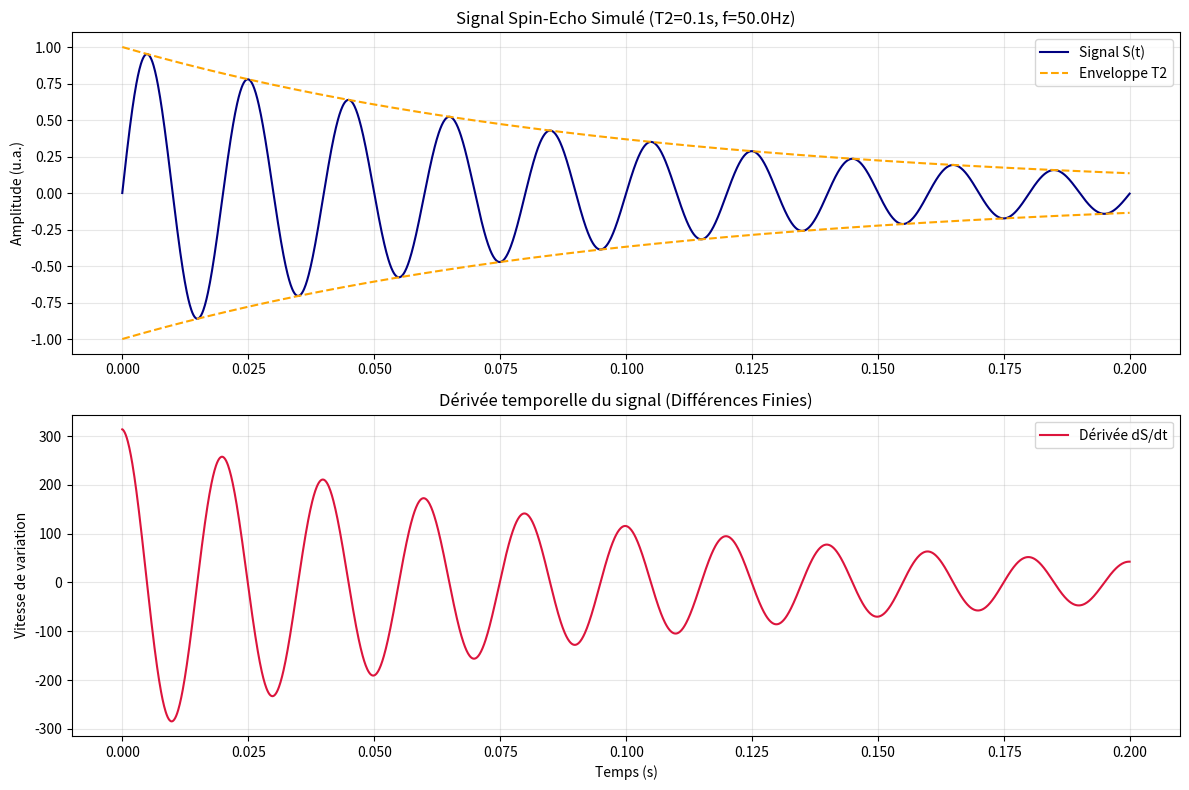

This chart was generated by the following Python code:
import numpy as np
import matplotlib.pyplot as plt
import os

# --- 1. Constantes et Paramètres ---
T2 = 0.1         # Temps de relaxation transversale (s)
M0 = 1.0         # Aimantation initiale
GAMMA = 42.58    # MHz/T

# NOTE IMPORTANTE POUR LA VISUALISATION :
# Dans la réalité, pour B0 = 1.5 T, la fréquence est ~64 MHz.
# Sur 0.2s, cela ferait 12 millions d'oscillations (impossible à tracer proprement).
# On utilise ici un "B0 effectif" très faible pour voir les oscillations sur le graphe.
B0_eff = 0.0005  # Champ très faible pour avoir une fréquence visible (~21 kHz -> encore trop rapide, on réduit encore)
# Pour l'exercice pédagogique, fixons une fréquence arbitraire visible de 50 Hz
f_larmor = 50.0  # Hz (Oscillations par seconde)

# --- 2. Création de l'axe temporel ---
# On étudie le signal sur [0, 0.2] secondes
# Il faut beaucoup de points pour bien capturer les oscillations sinusoïdales
dt = 0.0001  # Pas de temps (100 microsecondes)
t = np.arange(0, 0.2, dt)

# --- 3. Génération du Signal S(t) ---
# Formule : S(t) = M0 * exp(-t/T2) * sin(2*pi*f*t)
enveloppe = M0 * np.exp(-t / T2)
oscillation = np.sin(2 * np.pi * f_larmor * t)
S = enveloppe * oscillation

# --- 4. Calcul de la Dérivée (Différences Finies Centrées) ---
# dS/dt ≈ (S[i+1] - S[i-1]) / (2*dt)
dSdt = np.zeros_like(S)

# Calcul pour les points intérieurs (de 1 à N-1)
# C'est la méthode "centrée", la plus précise pour ce niveau
dSdt[1:-1] = (S[2:] - S[:-2]) / (2 * dt)

# Gestion des bords (Forward pour le début, Backward pour la fin)
dSdt[0]  = (S[1] - S[0]) / dt       # Différence avant
dSdt[-1] = (S[-1] - S[-2]) / dt     # Différence arrière

# --- 5. Tracé Graphique ---
plt.figure(figsize=(12, 8))

# Sous-graphe 1 : Le Signal S(t)
plt.subplot(2, 1, 1)
plt.plot(t, S, label='Signal S(t)', color='navy')
plt.plot(t, enveloppe, '--', color='orange', label='Enveloppe T2', linewidth=1.5)
plt.plot(t, -enveloppe, '--', color='orange', linewidth=1.5) # Enveloppe négative
plt.title(f"Signal Spin-Echo Simulé (T2={T2}s, f={f_larmor}Hz)")
plt.ylabel("Amplitude (u.a.)")
plt.legend(loc='upper right')
plt.grid(True, alpha=0.3)

# Sous-graphe 2 : La Dérivée dS/dt
plt.subplot(2, 1, 2)
plt.plot(t, dSdt, label="Dérivée dS/dt", color='crimson')
plt.title("Dérivée temporelle du signal (Différences Finies)")
plt.xlabel("Temps (s)")
plt.ylabel("Vitesse de variation")
plt.legend(loc='upper right')
plt.grid(True, alpha=0.3)

plt.tight_layout()

# --- 6. Sauvegarde ---
output_dir = "output"
os.makedirs(output_dir, exist_ok=True)
save_path = os.path.join(output_dir, "spin_echo_derivative.png")
plt.savefig(save_path)
print(f"Graphique sauvegardé sous '{save_path}'")
plt.show()

# --- 7. Analyse Textuelle ---
print("\n--- Analyse des Résultats ---")
print(f"1. Atténuation : Le signal oscille mais s'écrase vite. À t=0.2s (2*T2),")
print(f"   l'amplitude ne vaut plus que {np.exp(-0.2/T2)*100:.1f}% de l'initiale.")
print("2. Dérivée : Elle est déphasée (c'est un cosinus approximatif) mais suit")
print("   la même enveloppe exponentielle décroissante.")
print("3. Méthode : Les différences finies centrées capturent bien la pente locale,")
print("   sauf aux bords où l'approximation est moins robuste.")
